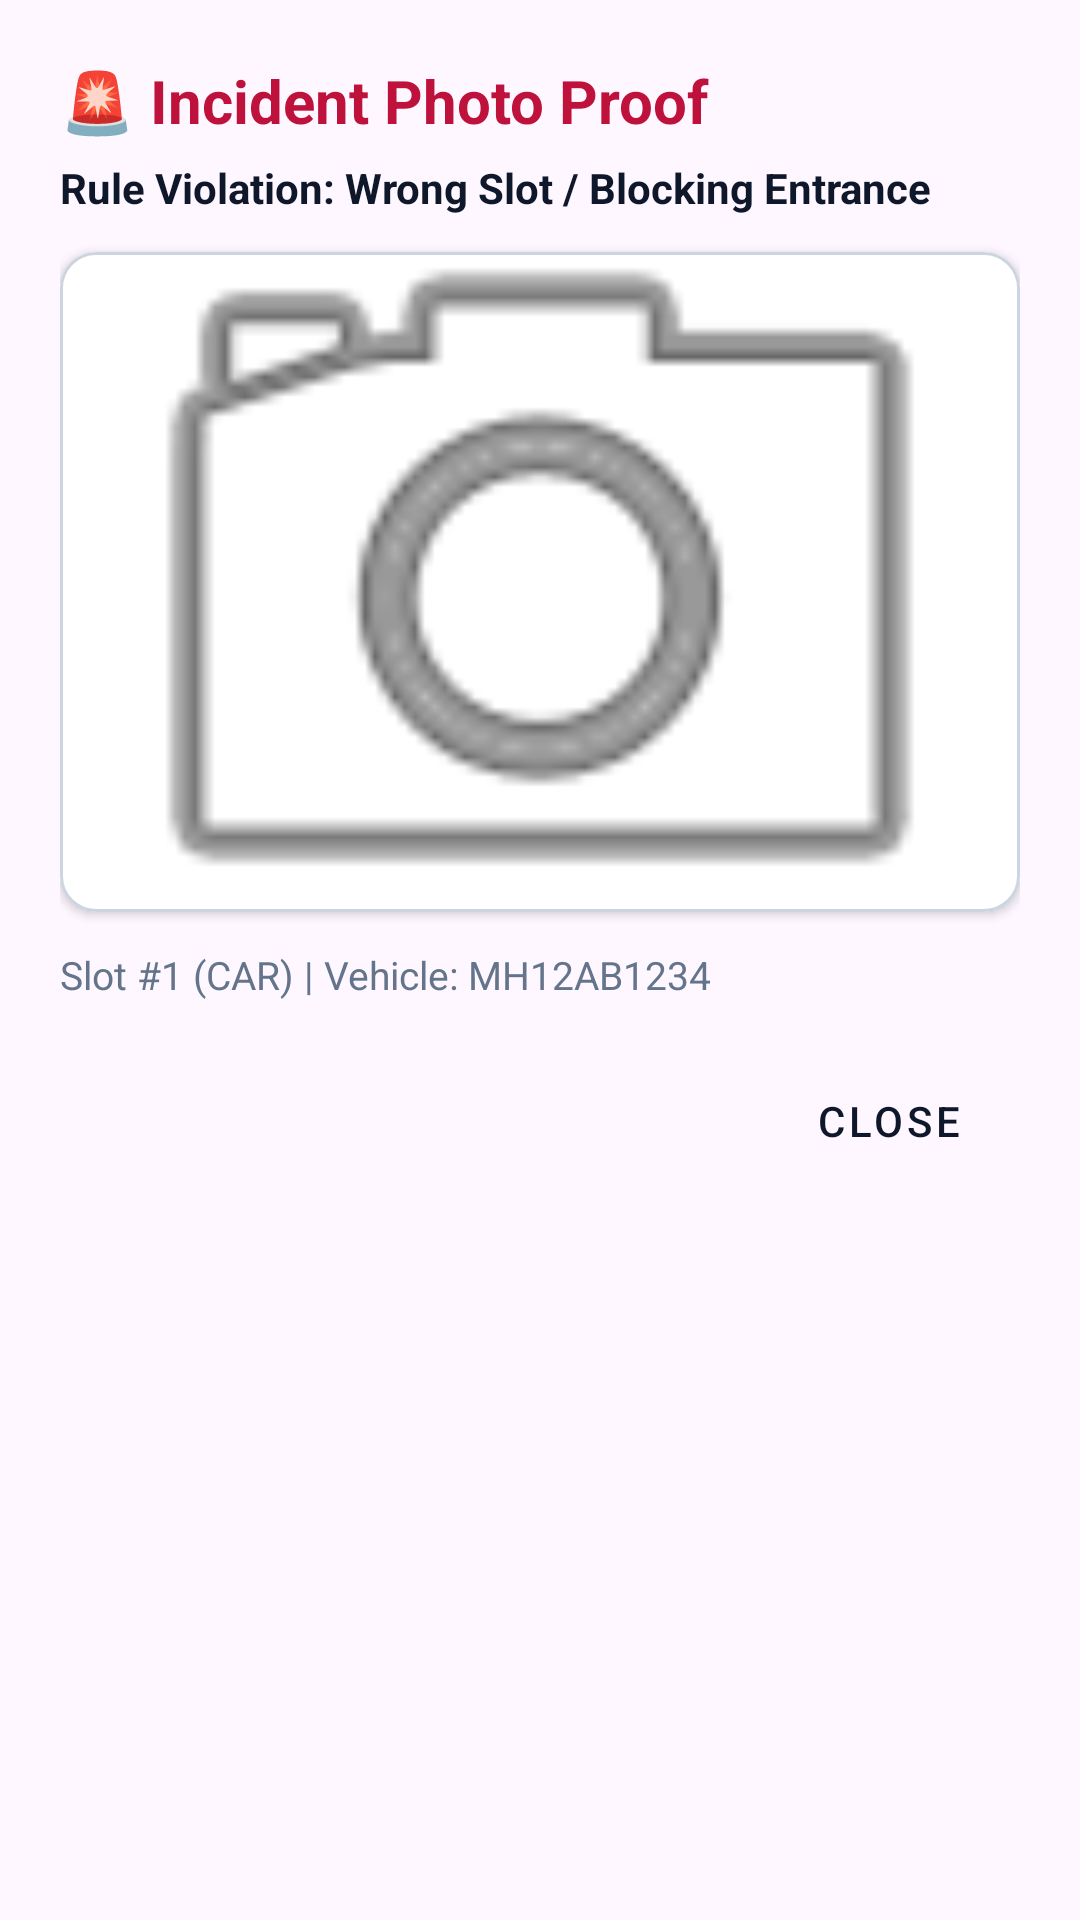

The Android layout XML behind this screen, and the referenced resources:
<!-- AndroidManifest.xml: application theme Theme.SmartParkingManagamentSystem -->
<!-- res/layout/dialog_view_proof.xml -->
<?xml version="1.0" encoding="utf-8"?>
<LinearLayout xmlns:android="http://schemas.android.com/apk/res/android"
    xmlns:app="http://schemas.android.com/apk/res-auto"
    android:layout_width="match_parent"
    android:layout_height="wrap_content"
    android:orientation="vertical"
    android:padding="20dp">

    <TextView
        android:id="@+id/tvProofDialogTitle"
        android:layout_width="wrap_content"
        android:layout_height="wrap_content"
        android:text="🚨 Incident Photo Proof"
        android:textColor="@color/slot_occupied_text"
        android:textSize="20sp"
        android:textStyle="bold" />

    <TextView
        android:id="@+id/tvProofViolationReason"
        android:layout_width="wrap_content"
        android:layout_height="wrap_content"
        android:layout_marginTop="6dp"
        android:text="Rule Violation: Wrong Slot / Blocking Entrance"
        android:textColor="@color/slate_900"
        android:textSize="14sp"
        android:textStyle="bold" />

    <com.google.android.material.card.MaterialCardView
        android:layout_width="match_parent"
        android:layout_height="wrap_content"
        android:layout_marginTop="12dp"
        app:cardBackgroundColor="@color/white"
        app:cardCornerRadius="12dp"
        app:cardElevation="2dp"
        app:strokeColor="#CBD5E1"
        app:strokeWidth="1dp">

        <ImageView
            android:id="@+id/imgFullProof"
            android:layout_width="match_parent"
            android:layout_height="220dp"
            android:contentDescription="Incident Photo Proof"
            android:scaleType="centerCrop"
            android:src="@android:drawable/ic_menu_camera" />
    </com.google.android.material.card.MaterialCardView>

    <TextView
        android:id="@+id/tvProofDetails"
        android:layout_width="wrap_content"
        android:layout_height="wrap_content"
        android:layout_marginTop="12dp"
        android:text="Slot #1 (CAR) | Vehicle: MH12AB1234"
        android:textColor="#64748B"
        android:textSize="13sp" />

    <com.google.android.material.button.MaterialButton
        android:id="@+id/btnCloseProofDialog"
        style="@style/Widget.MaterialComponents.Button.TextButton"
        android:layout_width="wrap_content"
        android:layout_height="wrap_content"
        android:layout_gravity="end"
        android:layout_marginTop="16dp"
        android:text="Close" />

</LinearLayout>
<!-- resources referenced by this layout -->
<resources>
  <color name="slate_900">#0F172A</color>
  <color name="slot_occupied_text">#BE123C</color>
  <color name="white">#FFFFFFFF</color>
  <style name="Theme.SmartParkingManagamentSystem" parent="Base.Theme.SmartParkingManagamentSystem" />
  <style name="Base.Theme.SmartParkingManagamentSystem" parent="Theme.Material3.DayNight.NoActionBar">
          <item name="colorPrimary">@color/slate_900</item>
          <item name="colorPrimaryDark">@color/primary_dark</item>
          <item name="colorAccent">@color/accent_indigo</item>
          <item name="android:statusBarColor">@color/slate_900</item>
          <item name="android:windowLightStatusBar">false</item>
      </style>
  <color name="primary_dark">#020617</color>
  <color name="accent_indigo">#6366F1</color>
</resources>
